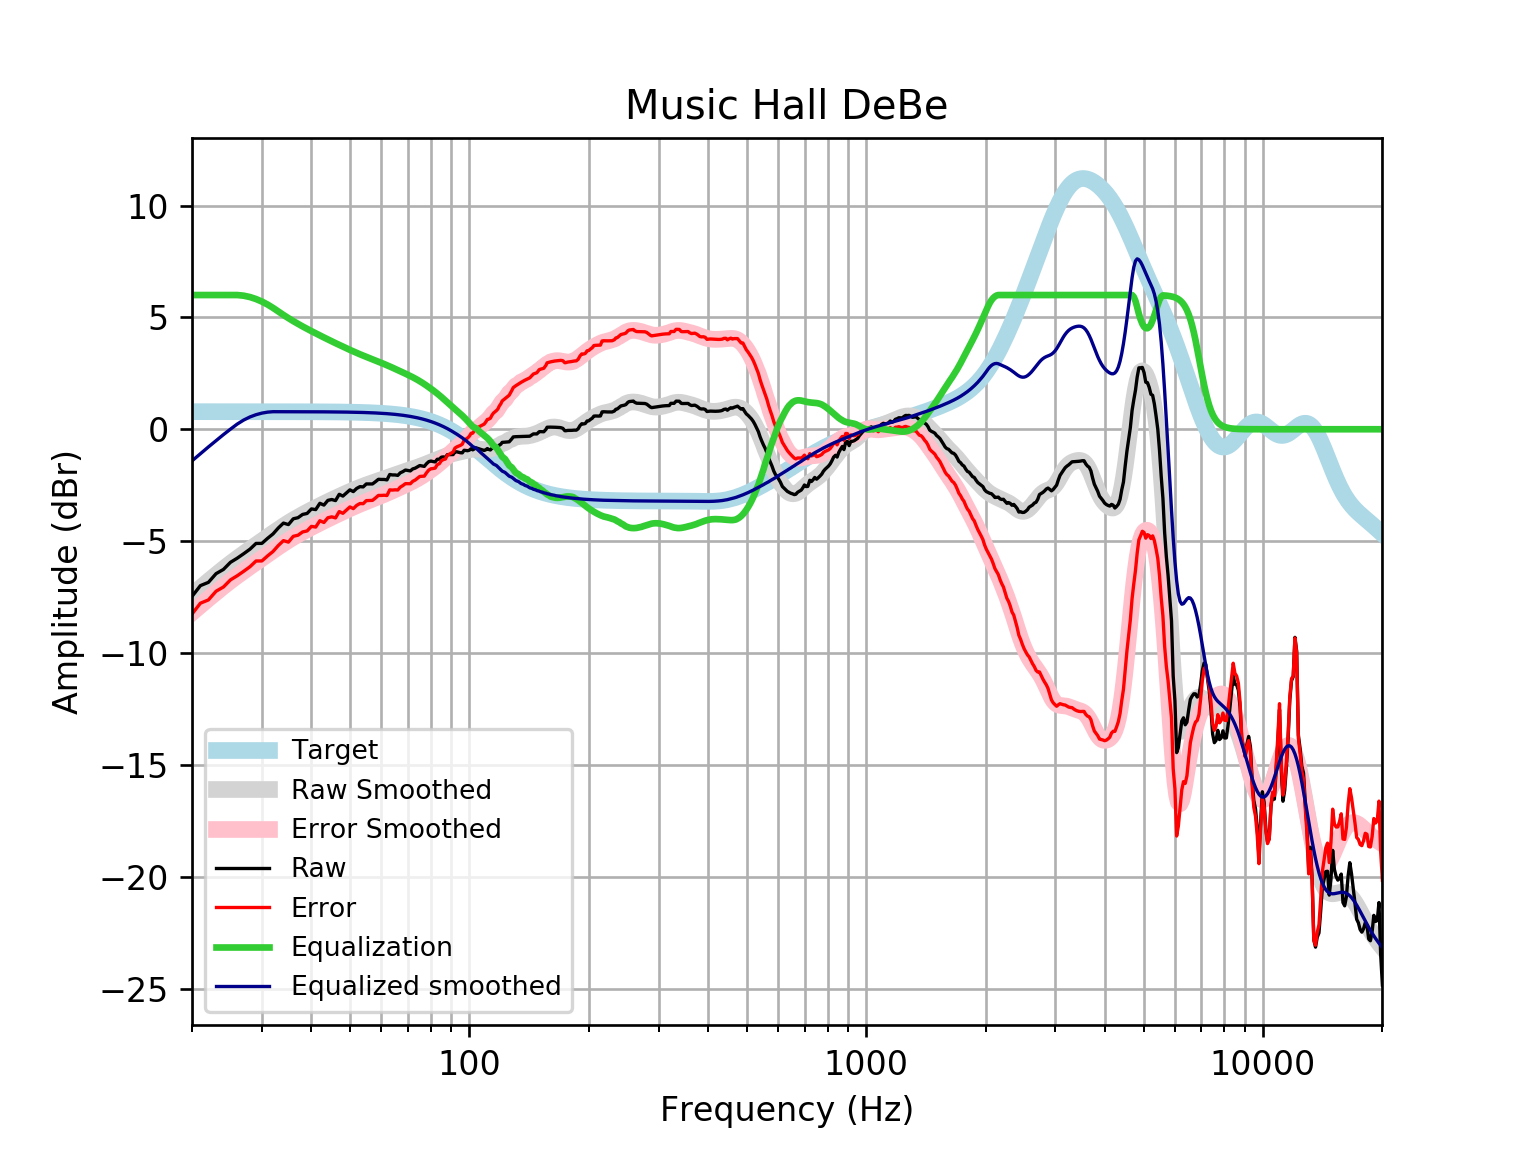

Source data for this figure (header and first rows):
frequency, raw, error, smoothed, error_smoothed, equalization, equalized_raw, equalized_smoothed, target
20, -7.474, -8.26, -7.413, -8.199, 6, -1.474, -1.413, 0.7859
21, -6.99, -7.776, -7.092, -7.878, 6.0, -0.9901, -1.092, 0.7859
22, -6.844, -7.63, -6.79, -7.576, 6, -0.8438, -0.7899, 0.7858
23, -6.454, -7.24, -6.506, -7.292, 6, -0.4543, -0.506, 0.7858
24, -6.267, -7.053, -6.241, -7.026, 6, -0.2668, -0.2406, 0.7858
25, -5.948, -6.734, -5.996, -6.781, 6, 0.0515, 0.004238, 0.7857
26, -5.764, -6.55, -5.769, -6.555, 6, 0.2361, 0.231, 0.7857
27, -5.563, -6.348, -5.558, -6.343, 5.97, 0.4076, 0.4125, 0.7856
28, -5.36, -6.146, -5.359, -6.145, 5.91, 0.5494, 0.5502, 0.7855
29, -5.104, -5.889, -5.17, -5.955, 5.821, 0.717, 0.6507, 0.7854
30, -5.102, -5.887, -4.988, -5.773, 5.709, 0.6065, 0.7209, 0.7852
31, -4.878, -5.663, -4.812, -5.597, 5.577, 0.6984, 0.765, 0.785
32, -4.68, -5.465, -4.642, -5.427, 5.427, 0.7469, 0.7848, 0.7848
33, -4.413, -5.198, -4.479, -5.264, 5.264, 0.8508, 0.7846, 0.7846
34, -4.195, -4.979, -4.326, -5.11, 5.11, 0.9153, 0.7843, 0.7843
35, -4.261, -5.045, -4.183, -4.967, 4.967, 0.706, 0.7839, 0.7839
36, -4.002, -4.786, -4.05, -4.834, 4.834, 0.8311, 0.7835, 0.7835
37, -3.954, -4.737, -3.927, -4.71, 4.71, 0.7568, 0.783, 0.783
38, -3.808, -4.59, -3.813, -4.596, 4.596, 0.788, 0.7824, 0.7824
39, -3.764, -4.546, -3.707, -4.488, 4.488, 0.7242, 0.7818, 0.7818
40, -3.561, -4.342, -3.605, -4.386, 4.386, 0.8251, 0.781, 0.781
41, -3.591, -4.372, -3.508, -4.289, 4.289, 0.6971, 0.7801, 0.7801
42, -3.31, -4.089, -3.415, -4.194, 4.194, 0.8844, 0.7791, 0.7791
43, -3.39, -4.168, -3.326, -4.104, 4.104, 0.7131, 0.778, 0.7779
44, -3.179, -3.956, -3.239, -4.016, 4.016, 0.8369, 0.7766, 0.7766
45, -3.141, -3.916, -3.156, -3.931, 3.931, 0.7903, 0.7752, 0.7751
46, -3.189, -3.963, -3.076, -3.85, 3.85, 0.6604, 0.7735, 0.7734
47, -2.908, -3.679, -2.999, -3.771, 3.771, 0.8629, 0.7715, 0.7715
48, -2.988, -3.757, -2.925, -3.694, 3.694, 0.706, 0.7694, 0.7694
49, -2.847, -3.614, -2.853, -3.62, 3.62, 0.7727, 0.767, 0.767
50, -2.709, -3.473, -2.784, -3.549, 3.549, 0.8394, 0.7643, 0.7642
51, -2.787, -3.548, -2.719, -3.48, 3.48, 0.6929, 0.7612, 0.7612
52, -2.646, -3.404, -2.656, -3.414, 3.414, 0.768, 0.7579, 0.7578
53, -2.566, -3.32, -2.597, -3.352, 3.352, 0.7857, 0.7541, 0.7541
54, -2.578, -3.327, -2.542, -3.292, 3.292, 0.7143, 0.7499, 0.7499
55, -2.445, -3.19, -2.489, -3.235, 3.235, 0.7897, 0.7453, 0.7453
56, -2.445, -3.185, -2.439, -3.18, 3.18, 0.7345, 0.7402, 0.7401
57, -2.445, -3.179, -2.391, -3.126, 3.126, 0.6808, 0.7345, 0.7345
58, -2.344, -3.073, -2.345, -3.073, 3.073, 0.7284, 0.7283, 0.7283
59, -2.236, -2.958, -2.299, -3.02, 3.02, 0.7838, 0.7215, 0.7215
60, -2.244, -2.958, -2.254, -2.968, 2.968, 0.7237, 0.714, 0.714
61, -2.244, -2.95, -2.209, -2.915, 2.915, 0.6707, 0.7058, 0.7058
62, -2.264, -2.961, -2.164, -2.861, 2.861, 0.5972, 0.6969, 0.6969
63, -2.023, -2.71, -2.12, -2.807, 2.807, 0.7847, 0.6871, 0.6871
64, -2.043, -2.719, -2.077, -2.753, 2.753, 0.7106, 0.6765, 0.6765
65, -2.043, -2.708, -2.034, -2.699, 2.699, 0.6565, 0.665, 0.665
66, -2.063, -2.715, -1.993, -2.645, 2.645, 0.5825, 0.6525, 0.6525
67, -1.946, -2.585, -1.953, -2.592, 2.592, 0.6454, 0.639, 0.639
68, -1.893, -2.517, -1.914, -2.539, 2.539, 0.6459, 0.6244, 0.6244
69, -1.823, -2.432, -1.878, -2.486, 2.486, 0.6628, 0.6087, 0.6087
70, -1.842, -2.433, -1.842, -2.433, 2.433, 0.5919, 0.5918, 0.5918
71, -1.862, -2.435, -1.806, -2.38, 2.38, 0.5184, 0.5736, 0.5736
72, -1.773, -2.327, -1.771, -2.325, 2.325, 0.5525, 0.5541, 0.5541
73, -1.741, -2.274, -1.735, -2.269, 2.269, 0.5278, 0.5333, 0.5333
74, -1.681, -2.192, -1.699, -2.21, 2.21, 0.5291, 0.511, 0.511
75, -1.622, -2.109, -1.661, -2.149, 2.149, 0.5266, 0.4873, 0.4873
76, -1.642, -2.104, -1.623, -2.085, 2.085, 0.4433, 0.462, 0.4621
77, -1.66, -2.096, -1.584, -2.019, 2.019, 0.3589, 0.4352, 0.4353
78, -1.54, -1.947, -1.545, -1.952, 1.952, 0.4122, 0.4068, 0.4068
79, -1.449, -1.826, -1.507, -1.883, 1.883, 0.434, 0.3767, 0.3768
... 553 more rows
